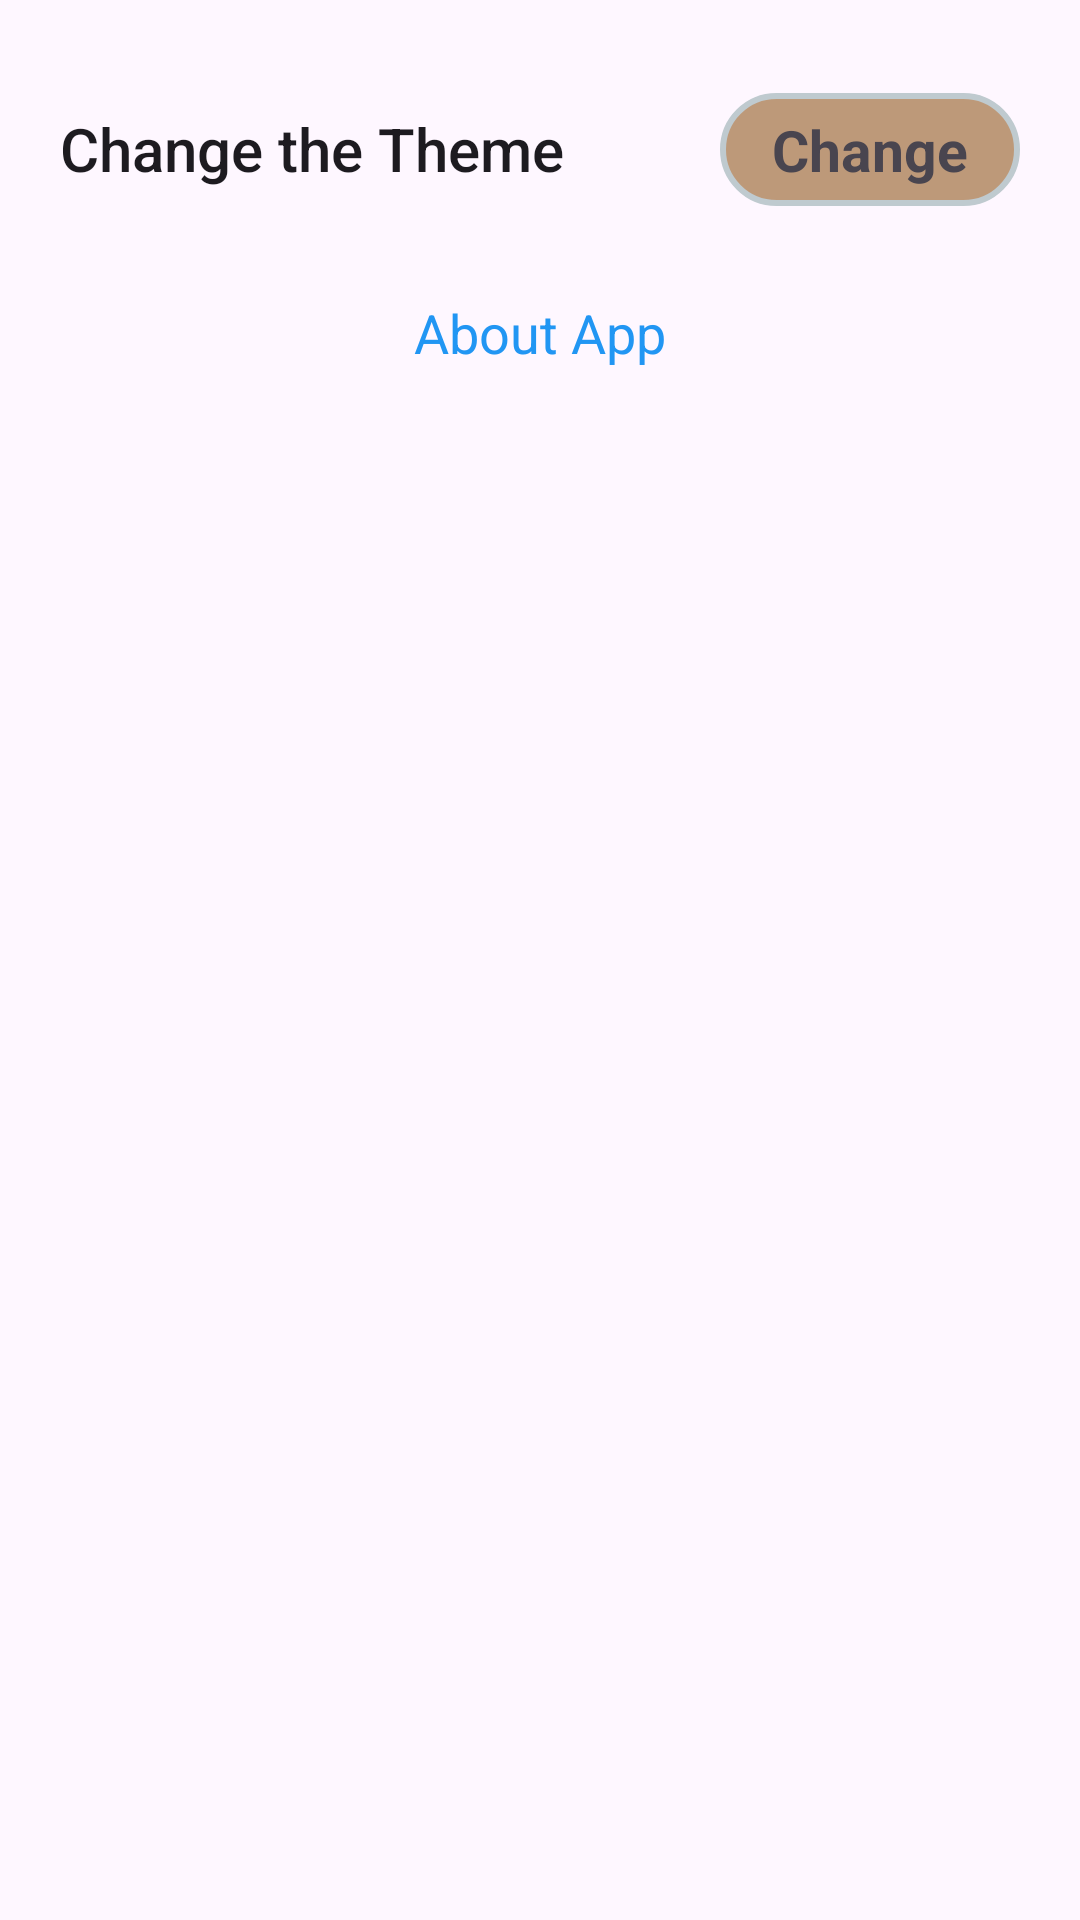

Reconstruct the res/layout file that produces this screen, plus the resources it refers to.
<!-- AndroidManifest.xml: application theme Base.Theme.EasyKhatabahi -->
<!-- res/layout/activity_settings.xml -->
<?xml version="1.0" encoding="utf-8"?>
<layout xmlns:android="http://schemas.android.com/apk/res/android"
    xmlns:app="http://schemas.android.com/apk/res-auto"
    xmlns:tools="http://schemas.android.com/tools">

    <data>

        <variable
            name="changeTheme"
            type="com.example.easykhatabahi.Settings" />
    </data>

    <androidx.constraintlayout.widget.ConstraintLayout
        android:layout_width="match_parent"
        android:layout_height="match_parent"
        tools:context=".Settings">
        <LinearLayout
            android:layout_width="match_parent"
            android:layout_height="match_parent"
            android:orientation="vertical"

            >
            <LinearLayout
                android:layout_width="match_parent"
                android:layout_height="wrap_content"
                android:orientation="horizontal"
                android:layout_marginStart="12dp"
                android:layout_marginEnd="12dp"
                android:layout_marginTop="23dp"
                android:elevation="33dp"


                android:background="#00FFFFFF"
                android:padding="8dp"


                >
                <TextView
                    android:layout_width="wrap_content"
                    android:layout_height="wrap_content"
                    android:layout_weight="1"
                    android:textSize="20dp"
                    android:textAppearance="@style/TextAppearance.AppCompat.Body2"
                    android:text="Change the Theme"/>
                <TextView
                    android:layout_width="100dp"
                    android:layout_height="wrap_content"
                    android:text="Change"
                    android:textSize="19dp"
                    android:background="@drawable/btn_change"
                    android:gravity="center"
                    android:padding="6dp"
                    android:id="@+id/btntheme"



                    android:textStyle="bold"
                    android:theme="@style/Base.Theme.EasyKhatabahi"
                    />



            </LinearLayout>
            <TextView
                android:layout_width="match_parent"
                android:layout_height="wrap_content"
                android:text="About App"
                android:gravity="center"
                android:textColor="@color/category4"
                android:textSize="18dp"
                android:layout_marginTop="22dp"
                android:clickable="true"/>
            <ImageView
                android:layout_width="300dp"
                android:layout_height="300dp"
                android:layout_marginTop="30dp"

                android:layout_gravity="center"

                />







        </LinearLayout>



    </androidx.constraintlayout.widget.ConstraintLayout>







</layout>
<!-- resources referenced by this layout -->
<resources>
  <color name="category4">#2196F3</color>
  <!-- drawable btn_change (drawable) -->
  <?xml version="1.0" encoding="utf-8"?>
  <shape xmlns:android="http://schemas.android.com/apk/res/android">
  <corners android:radius="20dp"/>
      <solid android:color="#BD9979"/>
      <stroke android:width="2dp" android:color="#BFCACF"/>
  </shape>
  <style name="Base.Theme.EasyKhatabahi" parent="Theme.Material3.DayNight.NoActionBar">
          
          
          <item name="colorPrimary">#BD9979</item>
  
      </style>
</resources>
